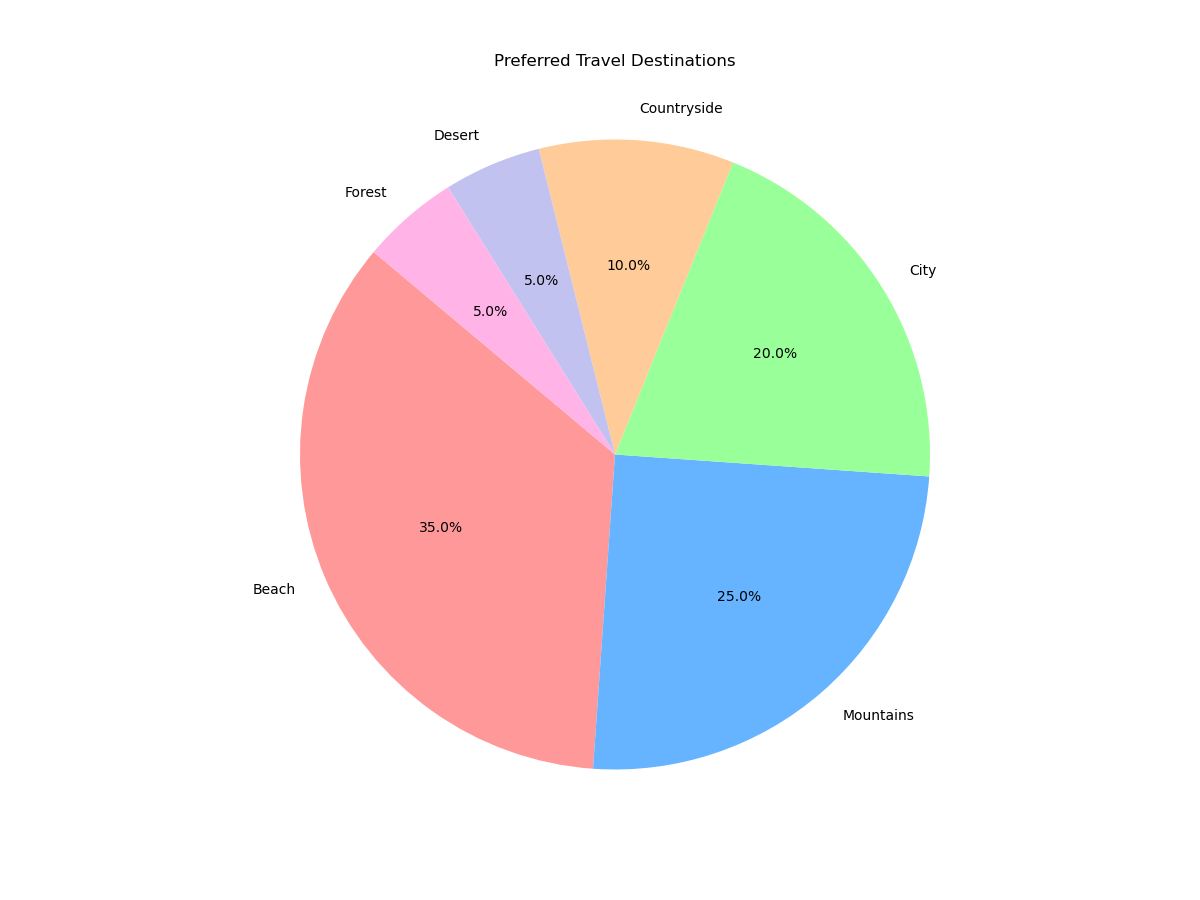

The file beside this chart, header and first rows:
Destination, Percentage
Beach, 35
Mountains, 25
City, 20
Countryside, 10
Desert, 5
Forest, 5
